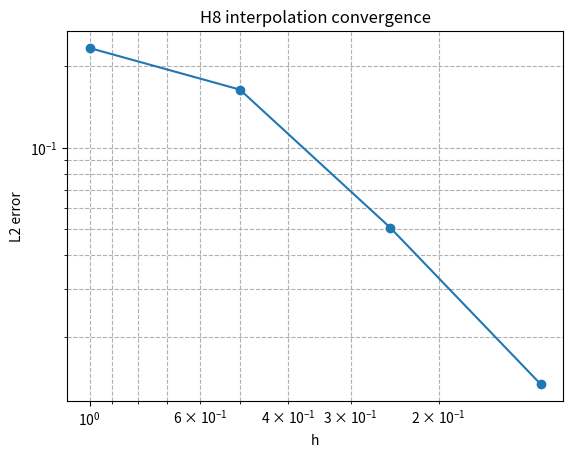

Write the Python code that produced this figure.
#!/usr/bin/env python3
import numpy as np
import math
import os

# convergence test: interpolation error of trilinear H8 element
# domain: unit cube [0,1]^3
# exact displacement field: u = [sin(pi x) sin(pi y) sin(pi z), 0, 0]

def u_exact(x,y,z):
    val = math.sin(math.pi*x)*math.sin(math.pi*y)*math.sin(math.pi*z)
    return np.array([val, 0.0, 0.0])

# shape functions and derivatives at natural coords
def shape_functions(xi, eta, zeta):
    xi_coords = np.array([ -1,  1,  1, -1, -1,  1,  1, -1 ], dtype=np.double)
    eta_coords= np.array([ -1, -1,  1,  1, -1, -1,  1,  1 ], dtype=np.double)
    zeta_coords= np.array([ -1, -1, -1, -1,  1,  1,  1,  1 ], dtype=np.double)
    N = np.zeros(8)
    dN_dxi = np.zeros(8); dN_deta = np.zeros(8); dN_dzeta = np.zeros(8)
    for i in range(8):
        n1 = xi_coords[i]; n2 = eta_coords[i]; n3 = zeta_coords[i]
        N[i] = 0.125 * (1.0 + n1*xi) * (1.0 + n2*eta) * (1.0 + n3*zeta)
        dN_dxi[i] = 0.125 * n1 * (1.0 + n2*eta) * (1.0 + n3*zeta)
        dN_deta[i]= 0.125 * (1.0 + n1*xi) * n2 * (1.0 + n3*zeta)
        dN_dzeta[i]=0.125 * (1.0 + n1*xi) * (1.0 + n2*eta) * n3
    return N, dN_dxi, dN_deta, dN_dzeta

# quadrature points and weights for 2-point Gauss
gp = [-1.0/np.sqrt(3.0), 1.0/np.sqrt(3.0)]
gw = [1.0, 1.0]

results = []
for nx in [1,2,4,8]:
    ny = nz = nx
    # generate nodes
    nxn = nx + 1
    nyn = ny + 1
    nzn = nz + 1
    coords = []
    index = {}
    cnt = 1
    for k in range(nzn):
        z = k / nz
        for j in range(nyn):
            y = j / ny
            for i in range(nxn):
                x = i / nx
                coords.append((x,y,z))
                index[(i,j,k)] = cnt
                cnt += 1
    NUMNP = len(coords)
    # elements connectivity
    elems = []
    for k in range(nz):
        for j in range(ny):
            for i in range(nx):
                # nodes ordering consistent with H8: N1..N4 bottom face ccw, N5..N8 top face ccw
                n1 = index[(i, j, k)]
                n2 = index[(i+1, j, k)]
                n3 = index[(i+1, j+1, k)]
                n4 = index[(i, j+1, k)]
                n5 = index[(i, j, k+1)]
                n6 = index[(i+1, j, k+1)]
                n7 = index[(i+1, j+1, k+1)]
                n8 = index[(i, j+1, k+1)]
                elems.append((n1,n2,n3,n4,n5,n6,n7,n8))
    NUME = len(elems)

    # compute interpolation L2 error: integrate |u_exact - u_h|^2 over domain
    err2 = 0.0
    vol = 0.0
    for e in elems:
        # get nodal coords for element
        nodes = [coords[node-1] for node in e]
        # nodal u values (interpolated from exact)
        u_nodes = [u_exact(*nodes[i]) for i in range(8)]
        # integrate over gauss points
        for a in range(2):
            for b in range(2):
                for c in range(2):
                    xi = gp[a]; eta = gp[b]; zeta = gp[c]
                    N, dN_dxi, dN_deta, dN_dzeta = shape_functions(xi, eta, zeta)
                    # jacobian
                    J = np.zeros((3,3))
                    xg = yg = zg = 0.0
                    for i_node in range(8):
                        x,y,z = nodes[i_node]
                        J[0,0] += dN_dxi[i_node] * x; J[0,1] += dN_deta[i_node] * x; J[0,2] += dN_dzeta[i_node] * x
                        J[1,0] += dN_dxi[i_node] * y; J[1,1] += dN_deta[i_node] * y; J[1,2] += dN_dzeta[i_node] * y
                        J[2,0] += dN_dxi[i_node] * z; J[2,1] += dN_deta[i_node] * z; J[2,2] += dN_dzeta[i_node] * z
                        xg += N[i_node] * x; yg += N[i_node] * y; zg += N[i_node] * z
                    detJ = np.linalg.det(J)
                    if detJ <= 0:
                        raise ValueError('Nonpositive detJ')
                    u_ex = u_exact(xg, yg, zg)
                    # u_h at gauss point
                    u_h = np.zeros(3)
                    for i_node in range(8):
                        u_h += N[i_node] * u_nodes[i_node]
                    diff = u_ex - u_h
                    err2 += (diff[0]**2 + diff[1]**2 + diff[2]**2) * detJ * gw[a]*gw[b]*gw[c]
                    vol += detJ * gw[a]*gw[b]*gw[c]
    L2 = math.sqrt(err2)
    h = 1.0 / nx
    results.append((nx, NUME, h, L2))

# compute convergence rates
print('nx, NUME, h, L2_error, rate')
prev = None
for item in results:
    nx, NUME, h, L2 = item
    rate = ''
    if prev is not None:
        L2prev = prev[3]
        rate = math.log(L2prev / L2) / math.log(prev[2] / h)
        rate = '{:.3f}'.format(rate)
    print(f'{nx:2d}, {NUME:4d}, {h:.4f}, {L2:.6e}, {rate}')
    prev = item

# also write results to data/convergence_h8.csv
os.makedirs('data', exist_ok=True)
with open('data/convergence_h8.csv', 'w') as f:
    f.write('nx,NUME,h,L2_error,rate\n')
    prev = None
    for item in results:
        nx, NUME, h, L2 = item
        rate = ''
        if prev is not None:
            L2prev = prev[3]
            rate = math.log(L2prev / L2) / math.log(prev[2] / h)
            rate = '{:.6f}'.format(rate)
        f.write(f'{nx},{NUME},{h},{L2},{rate}\n')

print('\nWrote data/convergence_h8.csv')

# plot convergence
try:
    import matplotlib.pyplot as plt

    hs = [r[2] for r in results]
    errs = [r[3] for r in results]

    plt.figure()
    plt.loglog(hs, errs, '-o')
    plt.gca().invert_xaxis()
    plt.xlabel('h')
    plt.ylabel('L2 error')
    plt.title('H8 interpolation convergence')
    plt.grid(True, which='both', ls='--')
    plt.savefig('data/convergence_h8.png', dpi=200)
    print('Wrote data/convergence_h8.png')
except Exception as e:
    print('Could not plot convergence (matplotlib may be missing):', e)
